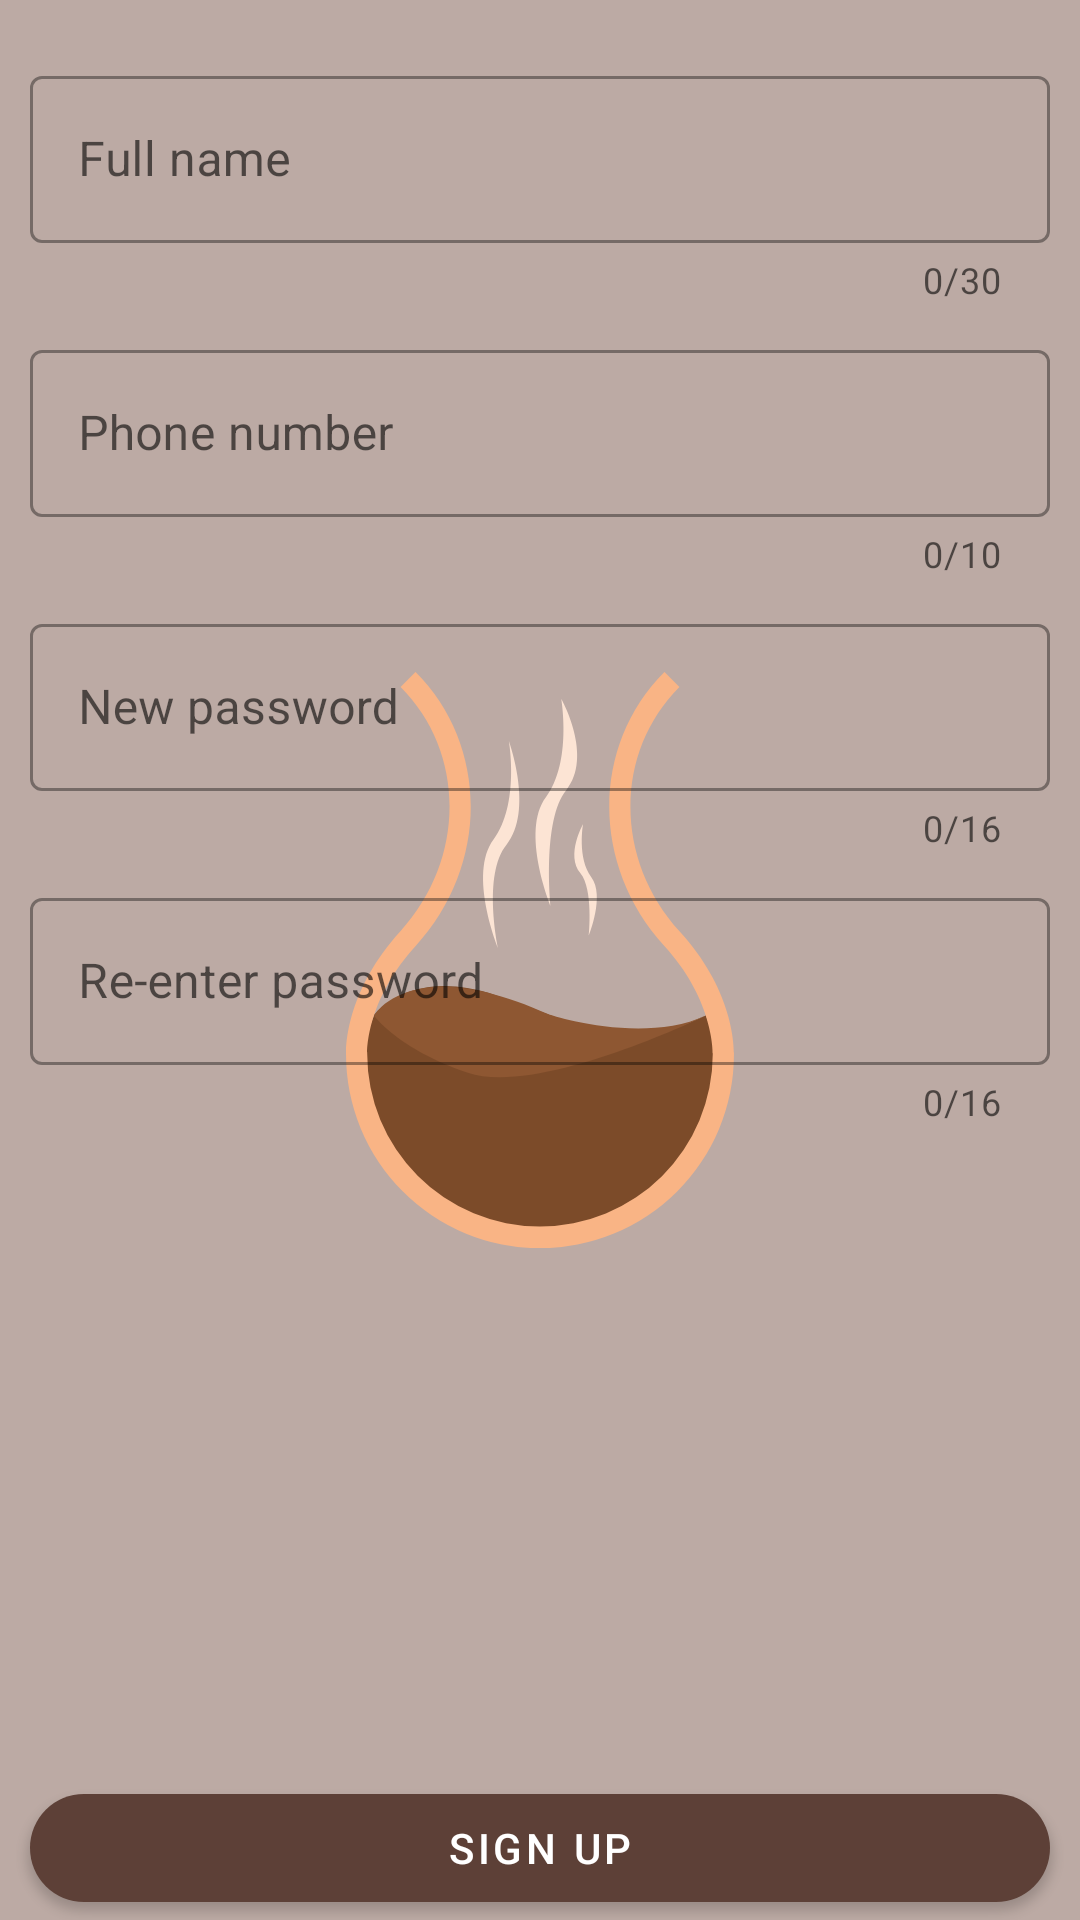

Android layout source for this screen:
<!-- AndroidManifest.xml: application theme SplashScreenTheme -->
<!-- res/layout/fragment_signup.xml -->
<?xml version="1.0" encoding="utf-8"?>
<androidx.constraintlayout.widget.ConstraintLayout xmlns:android="http://schemas.android.com/apk/res/android"
    xmlns:app="http://schemas.android.com/apk/res-auto"
    android:layout_width="match_parent"
    android:layout_height="match_parent">

    <com.google.android.material.textfield.TextInputLayout
        android:id="@+id/textInputLayout13"
        style="@style/Widget.MaterialComponents.TextInputLayout.OutlinedBox"
        android:layout_width="match_parent"
        android:layout_height="wrap_content"
        android:hint="Full name"
        app:endIconMode="clear_text"
        app:counterEnabled="true"
        app:counterMaxLength="30"
        android:layout_marginStart="10dp"
        android:layout_marginTop="20dp"
        android:layout_marginEnd="10dp"
        app:layout_constraintEnd_toEndOf="parent"
        app:layout_constraintHorizontal_bias="0.5"
        app:layout_constraintStart_toStartOf="parent"
        app:layout_constraintTop_toTopOf="parent">

        <com.google.android.material.textfield.TextInputEditText
            android:id="@+id/textInputLayout13_text"
            android:layout_width="match_parent"
            android:layout_height="wrap_content" />

    </com.google.android.material.textfield.TextInputLayout>

    <com.google.android.material.textfield.TextInputLayout
        android:id="@+id/textInputLayout14"
        style="@style/Widget.MaterialComponents.TextInputLayout.OutlinedBox"
        android:layout_width="0dp"
        android:layout_height="wrap_content"
        android:hint="Phone number"
        app:prefixText="+98"
        app:endIconMode="clear_text"
        app:counterEnabled="true"
        app:counterMaxLength="10"
        app:helperTextEnabled="true"
        android:layout_marginTop="10dp"
        app:layout_constraintEnd_toEndOf="@+id/textInputLayout13"
        app:layout_constraintStart_toStartOf="@+id/textInputLayout13"
        app:layout_constraintTop_toBottomOf="@+id/textInputLayout13">

        <com.google.android.material.textfield.TextInputEditText
            android:id="@+id/textInputLayout14_text"
            android:layout_width="match_parent"
            android:layout_height="wrap_content"
            android:maxLength="10"
            android:inputType="phone"/>

    </com.google.android.material.textfield.TextInputLayout>

    <com.google.android.material.textfield.TextInputLayout
        android:id="@+id/textInputLayout15"
        style="@style/Widget.MaterialComponents.TextInputLayout.OutlinedBox"
        android:layout_width="0dp"
        android:layout_height="wrap_content"
        android:hint="New password"
        android:layout_marginTop="10dp"
        app:counterEnabled="true"
        app:counterMaxLength="16"
        app:layout_constraintEnd_toEndOf="@+id/textInputLayout14"
        app:layout_constraintStart_toStartOf="@+id/textInputLayout14"
        app:layout_constraintTop_toBottomOf="@+id/textInputLayout14">

        <com.google.android.material.textfield.TextInputEditText
            android:id="@+id/textInputLayout15_text"
            android:layout_width="match_parent"
            android:layout_height="wrap_content"
            android:maxLength="16"
            android:longClickable="false"
            android:inputType="numberPassword"/>

    </com.google.android.material.textfield.TextInputLayout>

    <com.google.android.material.textfield.TextInputLayout
        android:id="@+id/textInputLayout17"
        style="@style/Widget.MaterialComponents.TextInputLayout.OutlinedBox"
        android:layout_width="0dp"
        android:layout_height="wrap_content"
        android:layout_marginTop="10dp"
        android:hint="Re-enter password"
        app:counterEnabled="true"
        app:counterMaxLength="16"
        app:layout_constraintEnd_toEndOf="@+id/textInputLayout15"
        app:layout_constraintStart_toStartOf="@+id/textInputLayout15"
        app:layout_constraintTop_toBottomOf="@+id/textInputLayout15">

        <com.google.android.material.textfield.TextInputEditText
            android:id="@+id/textInputLayout17_text"
            android:layout_width="match_parent"
            android:layout_height="wrap_content"
            android:inputType="numberPassword"
            android:longClickable="false"
            android:maxLength="16" />

    </com.google.android.material.textfield.TextInputLayout>

    <com.google.android.material.button.MaterialButton
        android:id="@+id/button2"
        android:layout_width="0dp"
        android:layout_height="wrap_content"
        android:text="Sign up"
        app:cornerRadius="50dp"
        app:layout_constraintBottom_toBottomOf="parent"
        app:layout_constraintEnd_toEndOf="@+id/textInputLayout17"
        app:layout_constraintStart_toStartOf="@+id/textInputLayout17" />

</androidx.constraintlayout.widget.ConstraintLayout>
<!-- resources referenced by this layout -->
<resources>
  <style name="SplashScreenTheme" parent="Theme.MaterialComponents.Light.NoActionBar">
          <item name="android:windowBackground">@drawable/splash</item>
          <item name="android:statusBarColor">?attr/colorPrimary</item>
          <item name="colorPrimary">@color/brown_700</item>
          <item name="colorPrimaryVariant">@color/brown_500</item>
          <item name="colorOnPrimary">@color/white</item>
          
          <item name="colorSecondary">@color/brown_200</item>
          <item name="colorSecondaryVariant">@color/brown_500</item>
          <item name="colorOnSecondary">@color/black</item>
          
      </style>
  <!-- drawable splash (drawable) -->
  <?xml version="1.0" encoding="utf-8"?>
  <layer-list xmlns:android="http://schemas.android.com/apk/res/android">
      <item android:drawable="@drawable/splash_screen_background"/>
      <item android:drawable="@drawable/ic_coffee" android:gravity="center"/>
  
  </layer-list>
  <color name="brown_700">#5D4037</color>
  <color name="brown_500">#795548</color>
  <color name="white">#FFFFFFFF</color>
  <color name="brown_200">#BCAAA4</color>
  <color name="black">#FF000000</color>
  <!-- drawable splash_screen_background (drawable) -->
  <?xml version="1.0" encoding="utf-8"?>
  <selector xmlns:android="http://schemas.android.com/apk/res/android">
      <item>
          <shape>
              <solid
                  android:color="@color/brown_200"/>
              <size
                  android:width="192dp"
                  android:height="192dp"/>
          </shape>
      </item>
  </selector>
  <!-- drawable ic_coffee (drawable) -->
  <vector android:height="192dp" android:viewportHeight="187.56"
      android:viewportWidth="126.21" android:width="129.1977dp" xmlns:android="http://schemas.android.com/apk/res/android">
      <path android:fillColor="#7c4b29" android:pathData="M9.1,111.86s11.71,-16.19 39.79,-6.55c42.68,14.65 38.22,19.74 68.15,6.55 0,0 14.44,31.24 -16.34,57.14S26.82,171.78 26.82,171.78 -4.38,145.42 9.1,111.86Z"/>
      <path android:fillColor="#f9b485" android:pathData="M126.19,124.64a63.09,63.09 0,0 1,-126.18 -0.18c0,-0.64 -0.76,-19.92 17.62,-40 21.36,-23.32 21.41,-58.28 0.12,-79.58l4.87,-4.89c23.91,23.91 23.95,63.06 0.11,89.13 -16.47,18 -15.85,35 -15.83,35.17a56.2,56.2 0,1 0,112.4 0.16c0,-0.32 0.51,-17.51 -15.82,-35.33 -23.85,-26.07 -23.8,-65.22 0.11,-89.13l4.87,4.89c-21.29,21.3 -21.25,56.26 0.09,79.58C126.95,104.54 126.22,123.78 126.19,124.64Z"/>
      <path android:fillColor="#8e5732" android:pathData="M117.1,111.86s-54.5,26.53 -77.47,18.66S9.1,111.86 9.1,111.86s11.73,-20.94 57,-0.3C66.1,111.56 96.19,121.58 117.1,111.86Z"/>
      <path android:fillColor="#fce4d4" android:pathData="M52.98,22.44s3.62,20.56 -5,32.13C39.56,65.78 49.49,90 49.49,90s-5.23,-24 2.72,-33.78C61.24,45.12 52.98,22.44 52.98,22.44Z"/>
      <path android:fillColor="#fce4d4" android:pathData="M70.01,8.67s3.62,20.55 -5,32.12c-8.38,11.23 1.55,35.43 1.55,35.43s-2.89,-28 5.06,-37.75C80.62,27.38 70.01,8.67 70.01,8.67Z"/>
      <path android:fillColor="#fce4d4" android:pathData="M77.1,49.59s-1.93,11 2.7,17.21c4.49,6 -0.83,19 -0.83,19s1.55,-15 -2.71,-20.23C71.39,59.61 77.1,49.59 77.1,49.59Z"/>
  </vector>
</resources>
